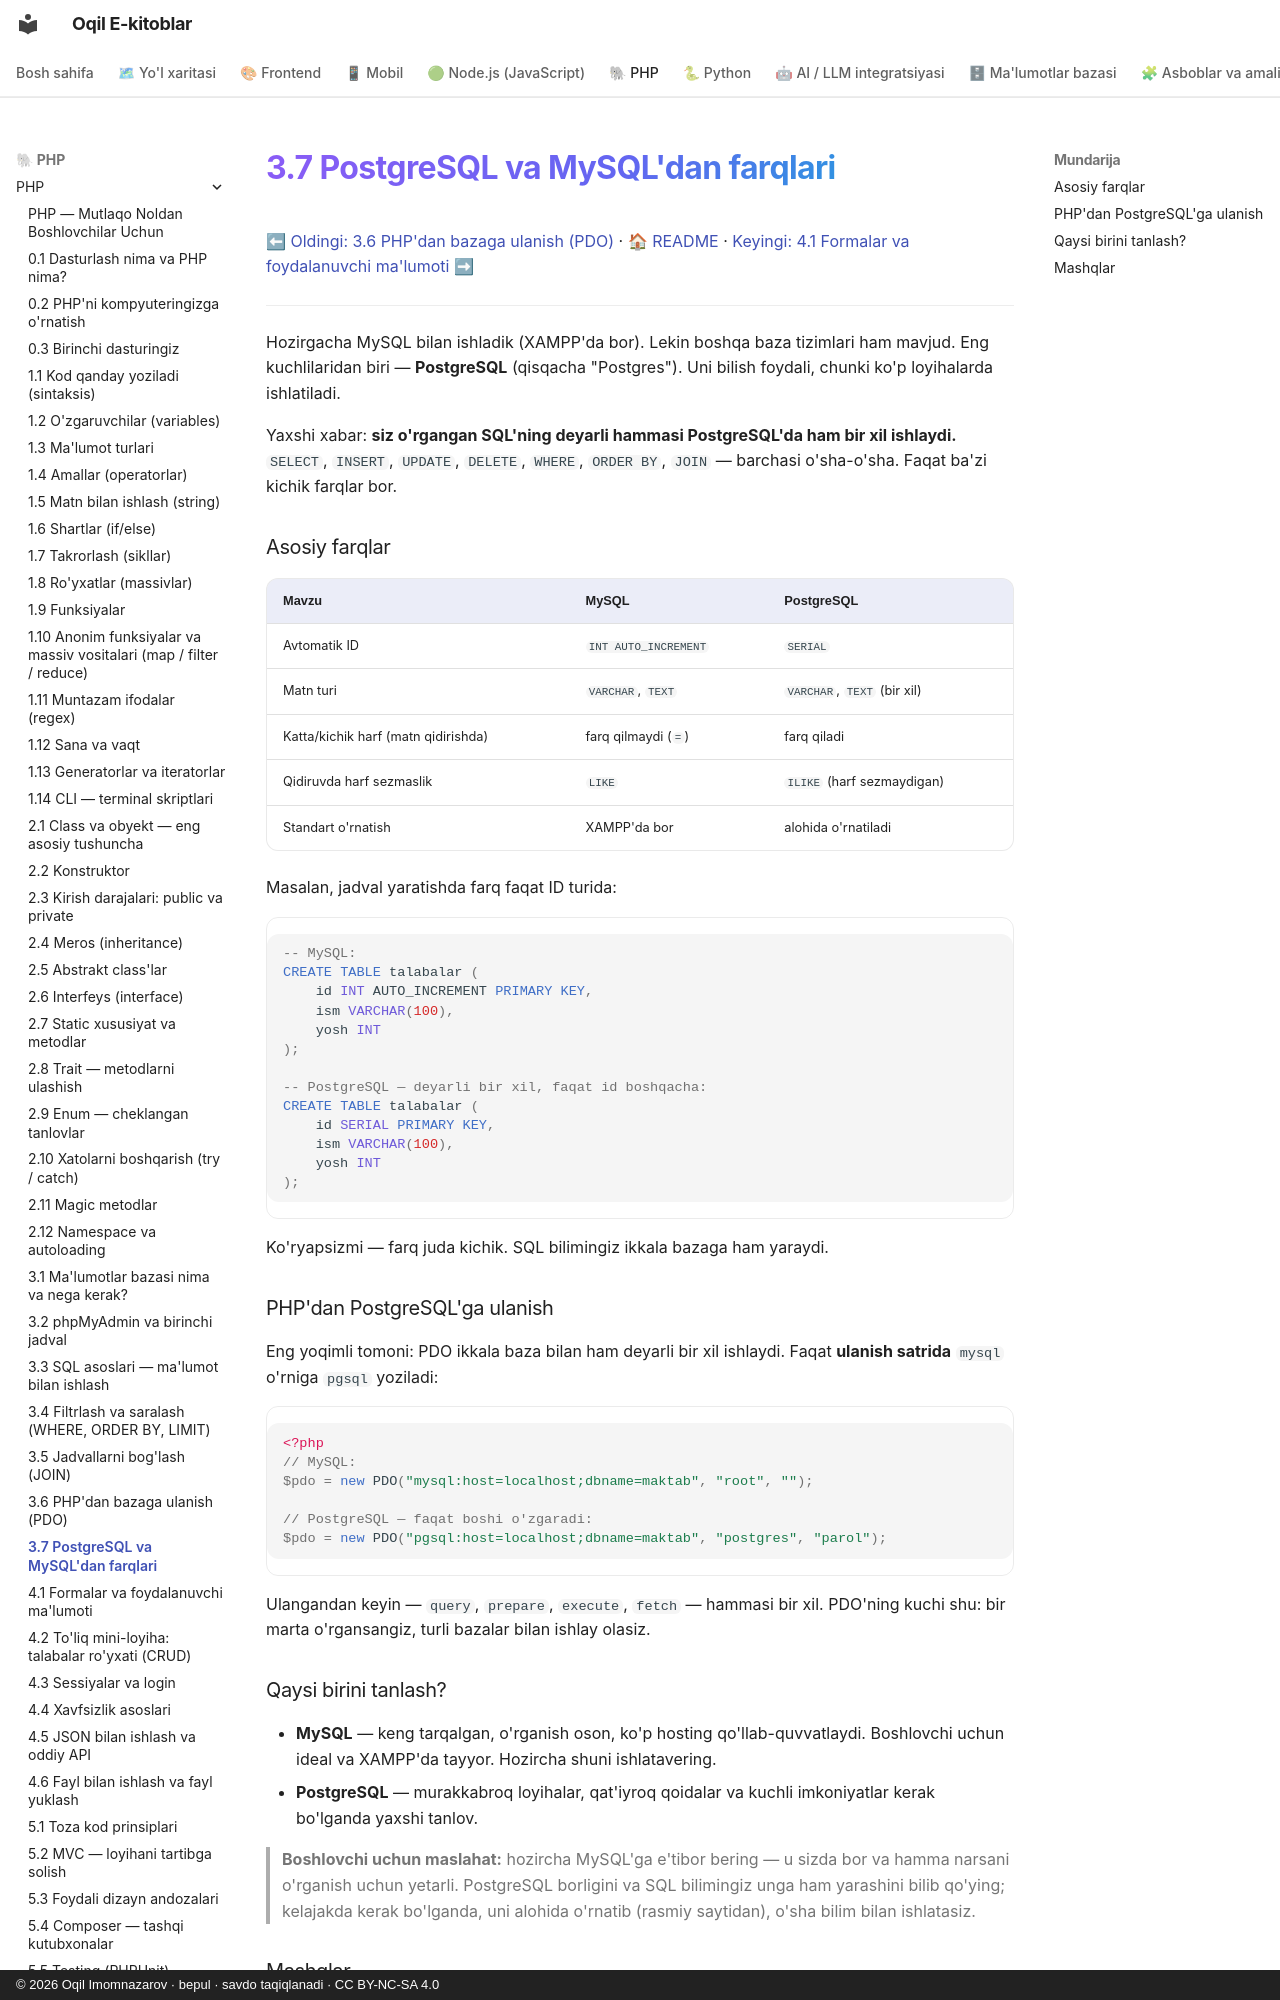

repository: iOqil/e-book · page: php/30-postgresql-va-mysqldan-farqlari/index.html · generator: mkdocs · copyright: © 2026 Oqil Imomnazarov · bepul · savdo taqiqlanadi · CC BY-NC-SA 4.0

# 3.7 PostgreSQL va MySQL'dan farqlari

[⬅ Oldingi: 3.6 PHP'dan bazaga ulanish (PDO)](./29-phpdan-bazaga-ulanish.md) · [🏠 README](./README.md) · [Keyingi: 4.1 Formalar va foydalanuvchi ma'lumoti ➡](./31-formalar-va-foydalanuvchi-malumoti.md)

---

Hozirgacha MySQL bilan ishladik (XAMPP'da bor). Lekin boshqa baza tizimlari ham mavjud. Eng kuchlilaridan biri — **PostgreSQL** (qisqacha "Postgres"). Uni bilish foydali, chunki ko'p loyihalarda ishlatiladi.

Yaxshi xabar: **siz o'rgangan SQL'ning deyarli hammasi PostgreSQL'da ham bir xil ishlaydi.** `SELECT`, `INSERT`, `UPDATE`, `DELETE`, `WHERE`, `ORDER BY`, `JOIN` — barchasi o'sha-o'sha. Faqat ba'zi kichik farqlar bor.

### Asosiy farqlar

| Mavzu | MySQL | PostgreSQL |
|---|---|---|
| Avtomatik ID | `INT AUTO_INCREMENT` | `SERIAL` |
| Matn turi | `VARCHAR`, `TEXT` | `VARCHAR`, `TEXT` (bir xil) |
| Katta/kichik harf (matn qidirishda) | farq qilmaydi (`=`) | farq qiladi |
| Qidiruvda harf sezmaslik | `LIKE` | `ILIKE` (harf sezmaydigan) |
| Standart o'rnatish | XAMPP'da bor | alohida o'rnatiladi |

Masalan, jadval yaratishda farq faqat ID turida:

```sql
-- MySQL:
CREATE TABLE talabalar (
    id INT AUTO_INCREMENT PRIMARY KEY,
    ism VARCHAR(100),
    yosh INT
);

-- PostgreSQL — deyarli bir xil, faqat id boshqacha:
CREATE TABLE talabalar (
    id SERIAL PRIMARY KEY,
    ism VARCHAR(100),
    yosh INT
);
```

Ko'ryapsizmi — farq juda kichik. SQL bilimingiz ikkala bazaga ham yaraydi.

### PHP'dan PostgreSQL'ga ulanish

Eng yoqimli tomoni: PDO ikkala baza bilan ham deyarli bir xil ishlaydi. Faqat **ulanish satrida** `mysql` o'rniga `pgsql` yoziladi:

```php
<?php
// MySQL:
$pdo = new PDO("mysql:host=localhost;dbname=maktab", "root", "");

// PostgreSQL — faqat boshi o'zgaradi:
$pdo = new PDO("pgsql:host=localhost;dbname=maktab", "postgres", "parol");
```

Ulangandan keyin — `query`, `prepare`, `execute`, `fetch` — hammasi bir xil. PDO'ning kuchi shu: bir marta o'rgansangiz, turli bazalar bilan ishlay olasiz.

### Qaysi birini tanlash?

- **MySQL** — keng tarqalgan, o'rganish oson, ko'p hosting qo'llab-quvvatlaydi. Boshlovchi uchun ideal va XAMPP'da tayyor. Hozircha shuni ishlatavering.
- **PostgreSQL** — murakkabroq loyihalar, qat'iyroq qoidalar va kuchli imkoniyatlar kerak bo'lganda yaxshi tanlov.

> **Boshlovchi uchun maslahat:** hozircha MySQL'ga e'tibor bering — u sizda bor va hamma narsani o'rganish uchun yetarli. PostgreSQL borligini va SQL bilimingiz unga ham yarashini bilib qo'ying; kelajakda kerak bo'lganda, uni alohida o'rnatib (rasmiy saytidan), o'sha bilim bilan ishlatasiz.
